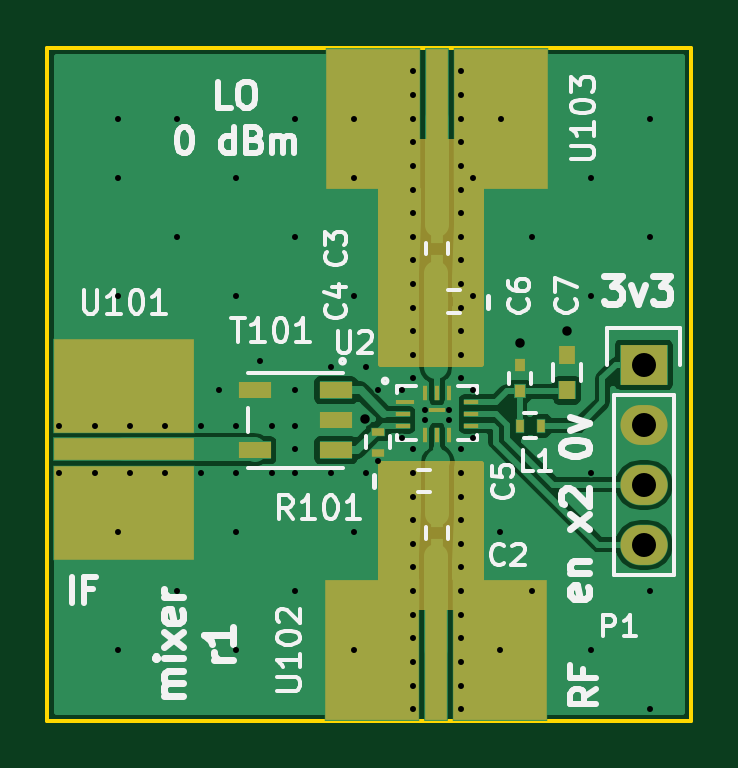
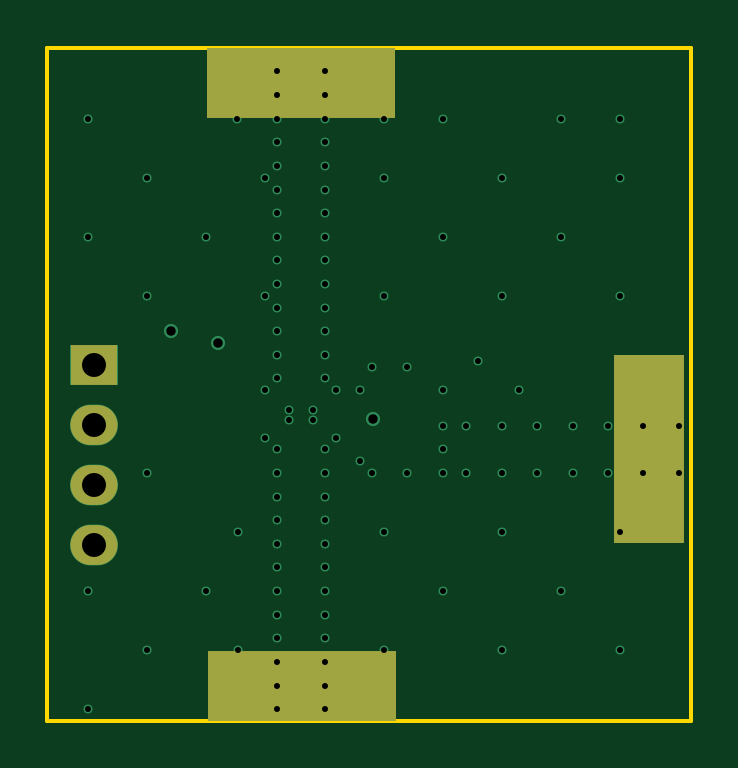
Circuit board: 8 layer files. Board 27.2 x 28.5 mm.
- bottom_copper: mixer_breakout-B.Cu.gbl (3844 bytes)
- bottom_mask: mixer_breakout-B.Mask.gbs (596 bytes)
- bottom_silk: mixer_breakout-B.SilkS.gbo (279 bytes)
- outline: mixer_breakout-Edge.Cuts.gm1 (661 bytes)
- top_copper: mixer_breakout-F.Cu.gtl (28029 bytes)
- top_mask: mixer_breakout-F.Mask.gts (2691 bytes)
- top_silk: mixer_breakout-F.SilkS.gto (20830 bytes)
- drill: mixer_breakout.drl (2235 bytes)

=== bottom_copper: mixer_breakout-B.Cu.gbl ===
G04 #@! TF.FileFunction,Copper,L4,Bot,Signal*
%FSLAX46Y46*%
G04 Gerber Fmt 4.6, Leading zero omitted, Abs format (unit mm)*
G04 Created by KiCad (PCBNEW 4.0.4-stable) date Tue Oct 11 21:32:11 2016*
%MOMM*%
%LPD*%
G01*
G04 APERTURE LIST*
%ADD10C,0.100000*%
%ADD11C,0.381000*%
%ADD12R,3.000000X8.000000*%
%ADD13R,2.032000X1.727200*%
%ADD14O,2.032000X1.727200*%
%ADD15R,8.000000X3.000000*%
%ADD16C,0.600000*%
G04 APERTURE END LIST*
D10*
D11*
X135000000Y-92500000D03*
X142500000Y-106500000D03*
X142500000Y-105500000D03*
X145500000Y-107500000D03*
X145500000Y-103000000D03*
X144000000Y-103000000D03*
X144000000Y-107500000D03*
X142500000Y-107500000D03*
X135000000Y-95000000D03*
X135000000Y-100000000D03*
X135000000Y-110000000D03*
X135000000Y-115000000D03*
X137000000Y-105500000D03*
X134000000Y-105500000D03*
X135500000Y-105500000D03*
X138500000Y-105500000D03*
X140000000Y-105500000D03*
X141500000Y-105500000D03*
X141500000Y-107500000D03*
X140000000Y-107500000D03*
X138500000Y-107500000D03*
X137000000Y-107500000D03*
X135500000Y-107500000D03*
X134000000Y-107500000D03*
X132500000Y-105500000D03*
X132500000Y-107500000D03*
D12*
X133750000Y-106500000D03*
D11*
X145000000Y-92500000D03*
X137500000Y-92500000D03*
X142500000Y-92500000D03*
X151200000Y-92500000D03*
X157500000Y-92500000D03*
X157500000Y-117500000D03*
X155000000Y-107500000D03*
X137500000Y-112500000D03*
X142500000Y-112500000D03*
X152500000Y-112500000D03*
X157500000Y-112500000D03*
X157500000Y-97500000D03*
X152500000Y-97500000D03*
X137500000Y-97500000D03*
X142500000Y-97500000D03*
X145000000Y-100000000D03*
X140000000Y-100000000D03*
X140000000Y-95000000D03*
X145000000Y-95000000D03*
X155000000Y-95000000D03*
X150000000Y-95000000D03*
X150000000Y-100000000D03*
X155000000Y-100000000D03*
X155000000Y-115000000D03*
X151150000Y-110000000D03*
X151150000Y-115000000D03*
X145000000Y-115000000D03*
X140000000Y-115000000D03*
X140000000Y-110000000D03*
X145000000Y-110000000D03*
X147500000Y-106500000D03*
X147500000Y-107500000D03*
X147500000Y-108500000D03*
X147500000Y-109500000D03*
X147500000Y-110500000D03*
X147500000Y-111500000D03*
X147500000Y-112500000D03*
X147500000Y-113500000D03*
X147500000Y-114500000D03*
X147500000Y-115500000D03*
X147500000Y-116500000D03*
X147500000Y-117500000D03*
X149500000Y-117500000D03*
X149500000Y-116500000D03*
X149500000Y-115500000D03*
X149500000Y-114500000D03*
X149500000Y-113500000D03*
X149500000Y-112500000D03*
X149500000Y-111500000D03*
X149500000Y-110500000D03*
X149500000Y-109500000D03*
X149500000Y-108500000D03*
X149500000Y-107500000D03*
X149500000Y-106500000D03*
X147500000Y-103500000D03*
X147500000Y-102500000D03*
X147500000Y-101500000D03*
X147500000Y-100500000D03*
X147500000Y-99500000D03*
X147500000Y-98500000D03*
X147500000Y-97500000D03*
X147500000Y-96500000D03*
X147500000Y-95500000D03*
X147500000Y-94500000D03*
X147500000Y-93500000D03*
X147500000Y-92500000D03*
X147500000Y-91500000D03*
X147500000Y-90500000D03*
X149500000Y-90500000D03*
X149500000Y-91500000D03*
X149500000Y-92500000D03*
X149500000Y-93500000D03*
X149500000Y-94500000D03*
X149500000Y-95500000D03*
X149500000Y-96500000D03*
X149500000Y-97500000D03*
X149500000Y-98500000D03*
X149500000Y-99500000D03*
X149500000Y-100500000D03*
X149500000Y-101500000D03*
X149500000Y-102500000D03*
X149500000Y-103500000D03*
X147000000Y-106000000D03*
X150000000Y-106000000D03*
X150000000Y-104000000D03*
X147000000Y-104000000D03*
X149000000Y-104853600D03*
X149000000Y-105250130D03*
X148000000Y-105250130D03*
X147998947Y-104824813D03*
X139250000Y-104000000D03*
X142500000Y-104000000D03*
X141000000Y-102750000D03*
X146000000Y-104000000D03*
X146000000Y-107000000D03*
D13*
X157250000Y-102920000D03*
D14*
X157250000Y-105460000D03*
X157250000Y-108000000D03*
X157250000Y-110540000D03*
D15*
X148450000Y-116500000D03*
X148500000Y-91000000D03*
D16*
X145463142Y-105194713D03*
X154000000Y-101500000D03*
X152000000Y-102000000D03*
M02*

=== bottom_mask: mixer_breakout-B.Mask.gbs ===
G04 #@! TF.FileFunction,Soldermask,Bot*
%FSLAX46Y46*%
G04 Gerber Fmt 4.6, Leading zero omitted, Abs format (unit mm)*
G04 Created by KiCad (PCBNEW 4.0.4-stable) date Tue Oct 11 21:32:11 2016*
%MOMM*%
%LPD*%
G01*
G04 APERTURE LIST*
%ADD10C,0.100000*%
%ADD11R,2.960000X7.960000*%
%ADD12R,1.992000X1.687200*%
%ADD13O,1.992000X1.687200*%
%ADD14R,7.960000X2.960000*%
G04 APERTURE END LIST*
D10*
D11*
X133750000Y-106500000D03*
D12*
X157250000Y-102920000D03*
D13*
X157250000Y-105460000D03*
X157250000Y-108000000D03*
X157250000Y-110540000D03*
D14*
X148450000Y-116500000D03*
X148500000Y-91000000D03*
M02*

=== bottom_silk: mixer_breakout-B.SilkS.gbo ===
G04 #@! TF.FileFunction,Legend,Bot*
%FSLAX46Y46*%
G04 Gerber Fmt 4.6, Leading zero omitted, Abs format (unit mm)*
G04 Created by KiCad (PCBNEW 4.0.4-stable) date Tue Oct 11 21:32:11 2016*
%MOMM*%
%LPD*%
G01*
G04 APERTURE LIST*
%ADD10C,0.100000*%
G04 APERTURE END LIST*
D10*
M02*

=== outline: mixer_breakout-Edge.Cuts.gm1 ===
G04 #@! TF.FileFunction,Profile,NP*
%FSLAX46Y46*%
G04 Gerber Fmt 4.6, Leading zero omitted, Abs format (unit mm)*
G04 Created by KiCad (PCBNEW 4.0.4-stable) date Tue Oct 11 21:32:11 2016*
%MOMM*%
%LPD*%
G01*
G04 APERTURE LIST*
%ADD10C,0.100000*%
%ADD11C,0.150000*%
G04 APERTURE END LIST*
D10*
D11*
X132000000Y-118000000D02*
X135500000Y-118000000D01*
X135500000Y-89500000D02*
X132000000Y-89500000D01*
X135250000Y-118000000D02*
X152500000Y-118000000D01*
X132000000Y-89500000D02*
X132000000Y-118000000D01*
X159250000Y-89500000D02*
X135250000Y-89500000D01*
X159250000Y-118000000D02*
X159250000Y-89500000D01*
X152500000Y-118000000D02*
X159250000Y-118000000D01*
M02*

=== top_copper: mixer_breakout-F.Cu.gtl (28029 bytes, source omitted) ===
=== top_mask: mixer_breakout-F.Mask.gts ===
G04 #@! TF.FileFunction,Soldermask,Top*
%FSLAX46Y46*%
G04 Gerber Fmt 4.6, Leading zero omitted, Abs format (unit mm)*
G04 Created by KiCad (PCBNEW 4.0.4-stable) date Tue Oct 11 21:32:11 2016*
%MOMM*%
%LPD*%
G01*
G04 APERTURE LIST*
%ADD10C,0.100000*%
%ADD11R,5.960000X0.960000*%
%ADD12R,5.960000X3.960000*%
%ADD13R,0.810000X0.210000*%
%ADD14R,0.610000X0.210000*%
%ADD15R,0.210000X0.610000*%
%ADD16R,0.730000X0.210000*%
%ADD17R,0.460000X0.560000*%
%ADD18R,0.560000X0.460000*%
%ADD19R,0.710000X0.760000*%
%ADD20R,0.360000X0.560000*%
%ADD21R,1.992000X1.687200*%
%ADD22O,1.992000X1.687200*%
%ADD23R,0.960000X5.960000*%
%ADD24R,3.960000X5.960000*%
%ADD25R,0.560000X0.360000*%
%ADD26R,1.360000X0.720000*%
%ADD27C,0.254000*%
G04 APERTURE END LIST*
D10*
D11*
X135250000Y-106500000D03*
D12*
X135250000Y-109200000D03*
X135250000Y-103800000D03*
D13*
X147150000Y-104503600D03*
D14*
X147050000Y-105003600D03*
X147050000Y-105503600D03*
D15*
X148000000Y-105903600D03*
X148500000Y-105903600D03*
X149000000Y-105903600D03*
D14*
X149950000Y-105503600D03*
X149950000Y-105003600D03*
X149950000Y-104503600D03*
D15*
X149000000Y-104103600D03*
X148500000Y-104103600D03*
X148000000Y-104103600D03*
D16*
X148500000Y-104853600D03*
D17*
X148500000Y-110600000D03*
X148500000Y-109500000D03*
X148500000Y-97450000D03*
X148500000Y-98550000D03*
D18*
X148650000Y-100250000D03*
X149750000Y-100250000D03*
X147400000Y-107850000D03*
X148500000Y-107850000D03*
D17*
X152000000Y-104050000D03*
X152000000Y-102950000D03*
D19*
X154000000Y-104000000D03*
X154000000Y-102500000D03*
D20*
X152900000Y-105500000D03*
X152000000Y-105500000D03*
D21*
X157250000Y-102920000D03*
D22*
X157250000Y-105460000D03*
X157250000Y-108000000D03*
X157250000Y-110540000D03*
D23*
X148450000Y-115000000D03*
D24*
X151150000Y-115000000D03*
X145750000Y-115000000D03*
D23*
X148500000Y-92500000D03*
D24*
X145800000Y-92500000D03*
X151200000Y-92500000D03*
D25*
X146000000Y-105750000D03*
X146000000Y-106650000D03*
D26*
X144215000Y-104000000D03*
X144215000Y-104000000D03*
X144215000Y-105270000D03*
X144215000Y-106540000D03*
X140785000Y-106540000D03*
X140785000Y-104000000D03*
D27*
G36*
X150373000Y-113173000D02*
X146127000Y-113173000D01*
X146127000Y-107127000D01*
X150373000Y-107127000D01*
X150373000Y-113173000D01*
X150373000Y-113173000D01*
G37*
X150373000Y-113173000D02*
X146127000Y-113173000D01*
X146127000Y-107127000D01*
X150373000Y-107127000D01*
X150373000Y-113173000D01*
G36*
X150373000Y-102873000D02*
X146127000Y-102873000D01*
X146127000Y-93477000D01*
X150373000Y-93477000D01*
X150373000Y-102873000D01*
X150373000Y-102873000D01*
G37*
X150373000Y-102873000D02*
X146127000Y-102873000D01*
X146127000Y-93477000D01*
X150373000Y-93477000D01*
X150373000Y-102873000D01*
M02*

=== top_silk: mixer_breakout-F.SilkS.gto (20830 bytes, source omitted) ===
=== drill: mixer_breakout.drl ===
M48
;DRILL file {KiCad 4.0.4-stable} date Tue Oct 11 21:32:13 2016
;FORMAT={3:3/ absolute / metric / keep zeros}
FMAT,2
METRIC,TZ
T1C0.254
T2C0.400
T3C1.016
%
G90
G05
M71
T1
X132500Y-105500
X132500Y-107500
X134000Y-105500
X134000Y-107500
X135000Y-092500
X135000Y-095000
X135000Y-100000
X135000Y-110000
X135000Y-115000
X135500Y-105500
X135500Y-107500
X137000Y-105500
X137000Y-107500
X137500Y-092500
X137500Y-097500
X137500Y-112500
X138500Y-105500
X138500Y-107500
X139250Y-104000
X140000Y-095000
X140000Y-100000
X140000Y-105500
X140000Y-107500
X140000Y-110000
X140000Y-115000
X141000Y-102750
X141500Y-105500
X141500Y-107500
X142500Y-092500
X142500Y-097500
X142500Y-104000
X142500Y-105500
X142500Y-106500
X142500Y-107500
X142500Y-112500
X144000Y-103000
X144000Y-107500
X145000Y-092500
X145000Y-095000
X145000Y-100000
X145000Y-110000
X145000Y-115000
X145500Y-103000
X145500Y-107500
X146000Y-104000
X146000Y-107000
X147000Y-104000
X147000Y-106000
X147500Y-090500
X147500Y-091500
X147500Y-092500
X147500Y-093500
X147500Y-094500
X147500Y-095500
X147500Y-096500
X147500Y-097500
X147500Y-098500
X147500Y-099500
X147500Y-100500
X147500Y-101500
X147500Y-102500
X147500Y-103500
X147500Y-106500
X147500Y-107500
X147500Y-108500
X147500Y-109500
X147500Y-110500
X147500Y-111500
X147500Y-112500
X147500Y-113500
X147500Y-114500
X147500Y-115500
X147500Y-116500
X147500Y-117500
X147999Y-104825
X148000Y-105250
X149000Y-104854
X149000Y-105250
X149500Y-090500
X149500Y-091500
X149500Y-092500
X149500Y-093500
X149500Y-094500
X149500Y-095500
X149500Y-096500
X149500Y-097500
X149500Y-098500
X149500Y-099500
X149500Y-100500
X149500Y-101500
X149500Y-102500
X149500Y-103500
X149500Y-106500
X149500Y-107500
X149500Y-108500
X149500Y-109500
X149500Y-110500
X149500Y-111500
X149500Y-112500
X149500Y-113500
X149500Y-114500
X149500Y-115500
X149500Y-116500
X149500Y-117500
X150000Y-095000
X150000Y-100000
X150000Y-104000
X150000Y-106000
X151150Y-110000
X151150Y-115000
X151200Y-092500
X152500Y-097500
X152500Y-112500
X155000Y-095000
X155000Y-100000
X155000Y-107500
X155000Y-115000
X157500Y-092500
X157500Y-097500
X157500Y-112500
X157500Y-117500
T2
X145463Y-105195
X152000Y-102000
X154000Y-101500
T3
X157250Y-102920
X157250Y-105460
X157250Y-108000
X157250Y-110540
T0
M30
